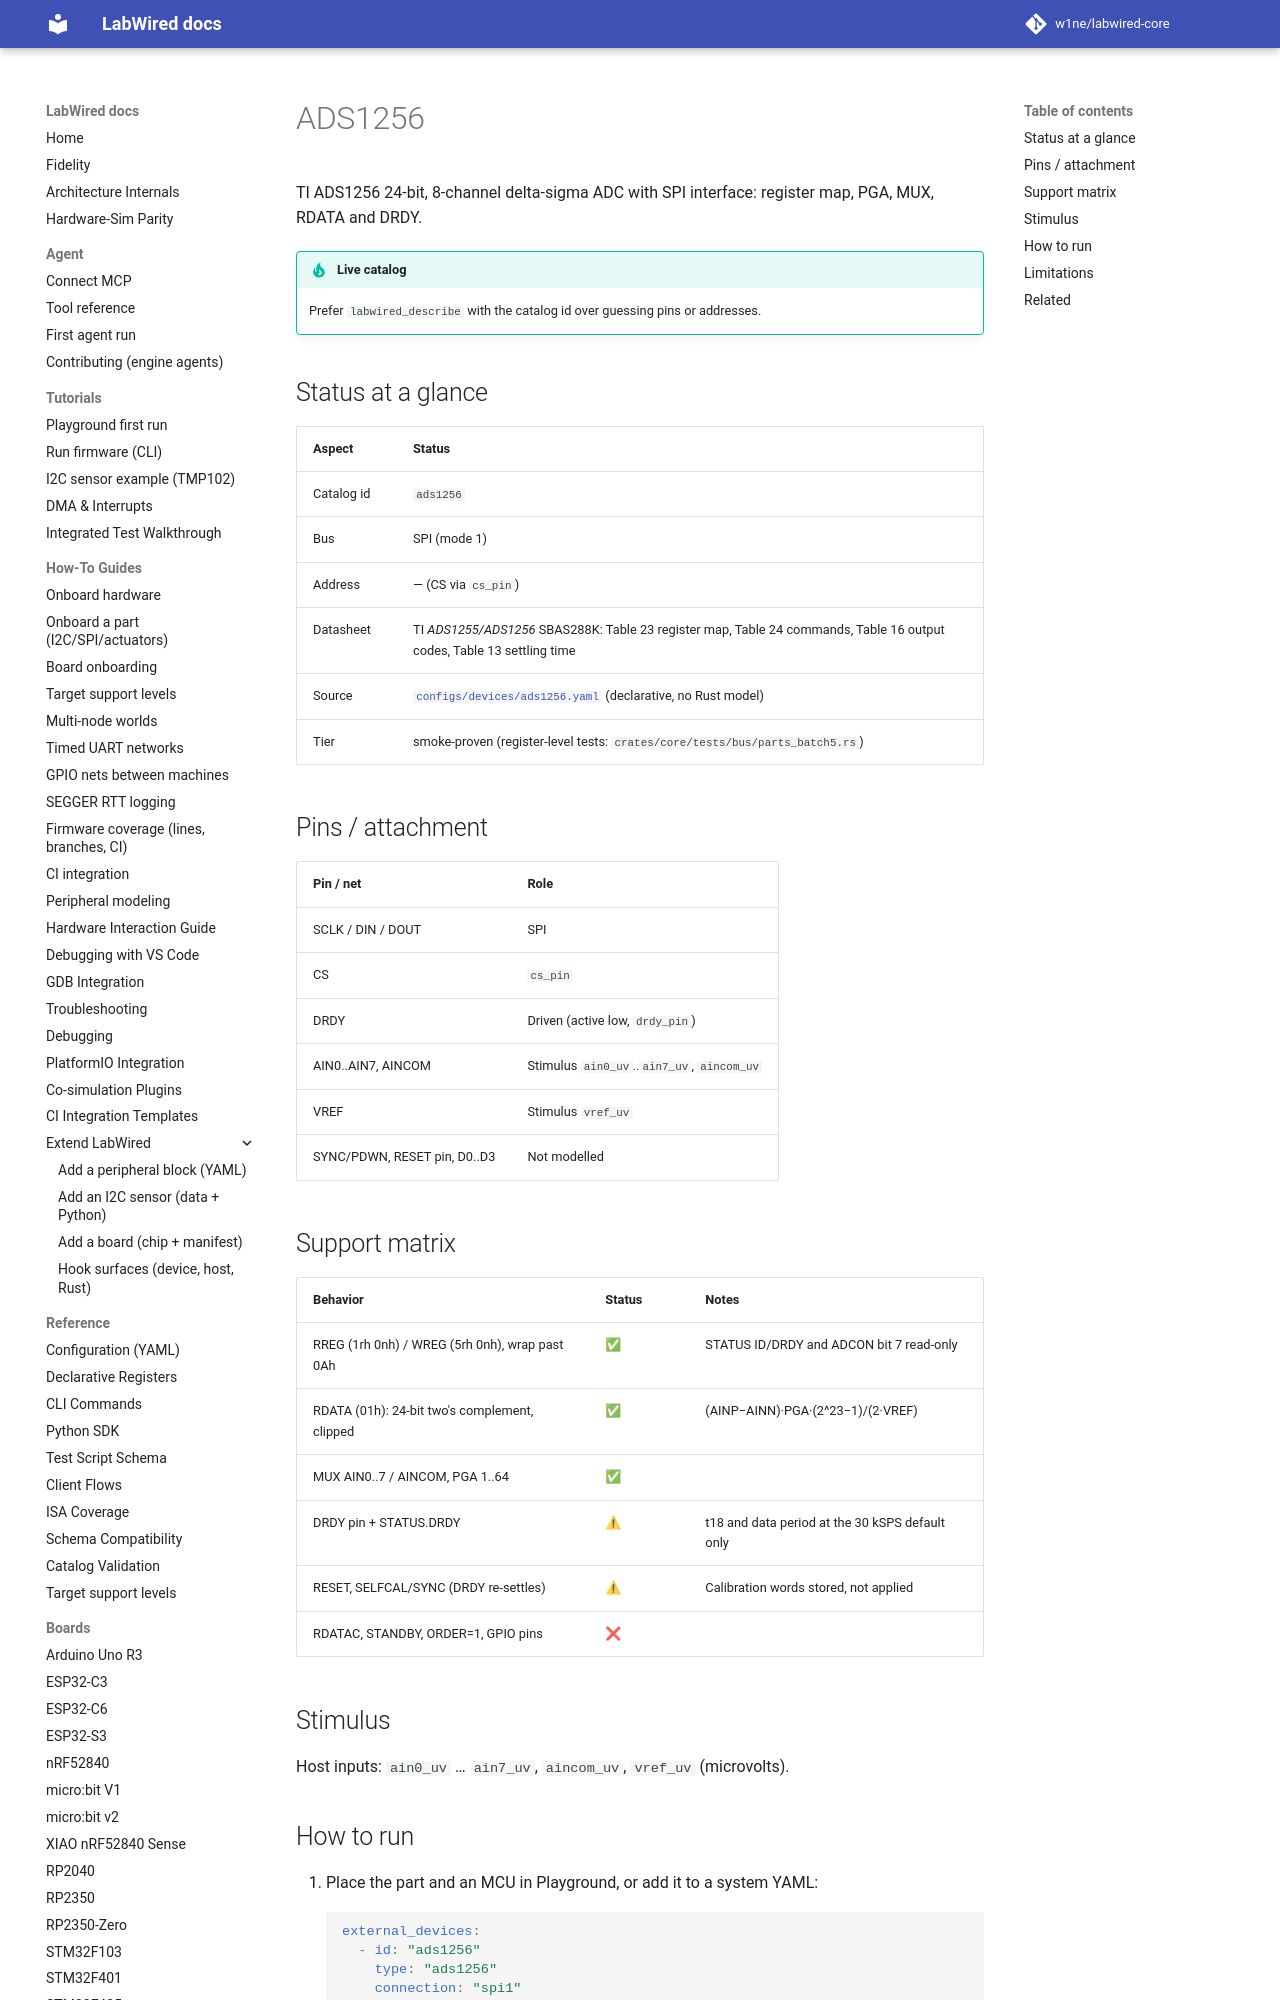

repository: CrispStrobe/labwired-core · page: parts/ads1256/index.html · generator: mkdocs

# ADS1256

TI ADS1256 24-bit, 8-channel delta-sigma ADC with SPI interface: register map, PGA, MUX, RDATA and DRDY.

!!! tip "Live catalog"
    Prefer `labwired_describe` with the catalog id over guessing pins or addresses.

## Status at a glance

| Aspect | Status |
|--------|--------|
| Catalog id | `ads1256` |
| Bus | SPI (mode 1) |
| Address | — (CS via `cs_pin`) |
| Datasheet | TI *ADS1255/ADS1256* SBAS288K: Table 23 register map, Table 24 commands, Table 16 output codes, Table 13 settling time |
| Source | [`configs/devices/ads1256.yaml`](../../configs/devices/ads1256.yaml) (declarative, no Rust model) |
| Tier | smoke-proven (register-level tests: `crates/core/tests/bus/parts_batch5.rs`) |

## Pins / attachment

| Pin / net | Role |
|-----------|------|
| SCLK / DIN / DOUT | SPI |
| CS | `cs_pin` |
| DRDY | Driven (active low, `drdy_pin`) |
| AIN0..AIN7, AINCOM | Stimulus `ain0_uv`..`ain7_uv`, `aincom_uv` |
| VREF | Stimulus `vref_uv` |
| SYNC/PDWN, RESET pin, D0..D3 | Not modelled |
